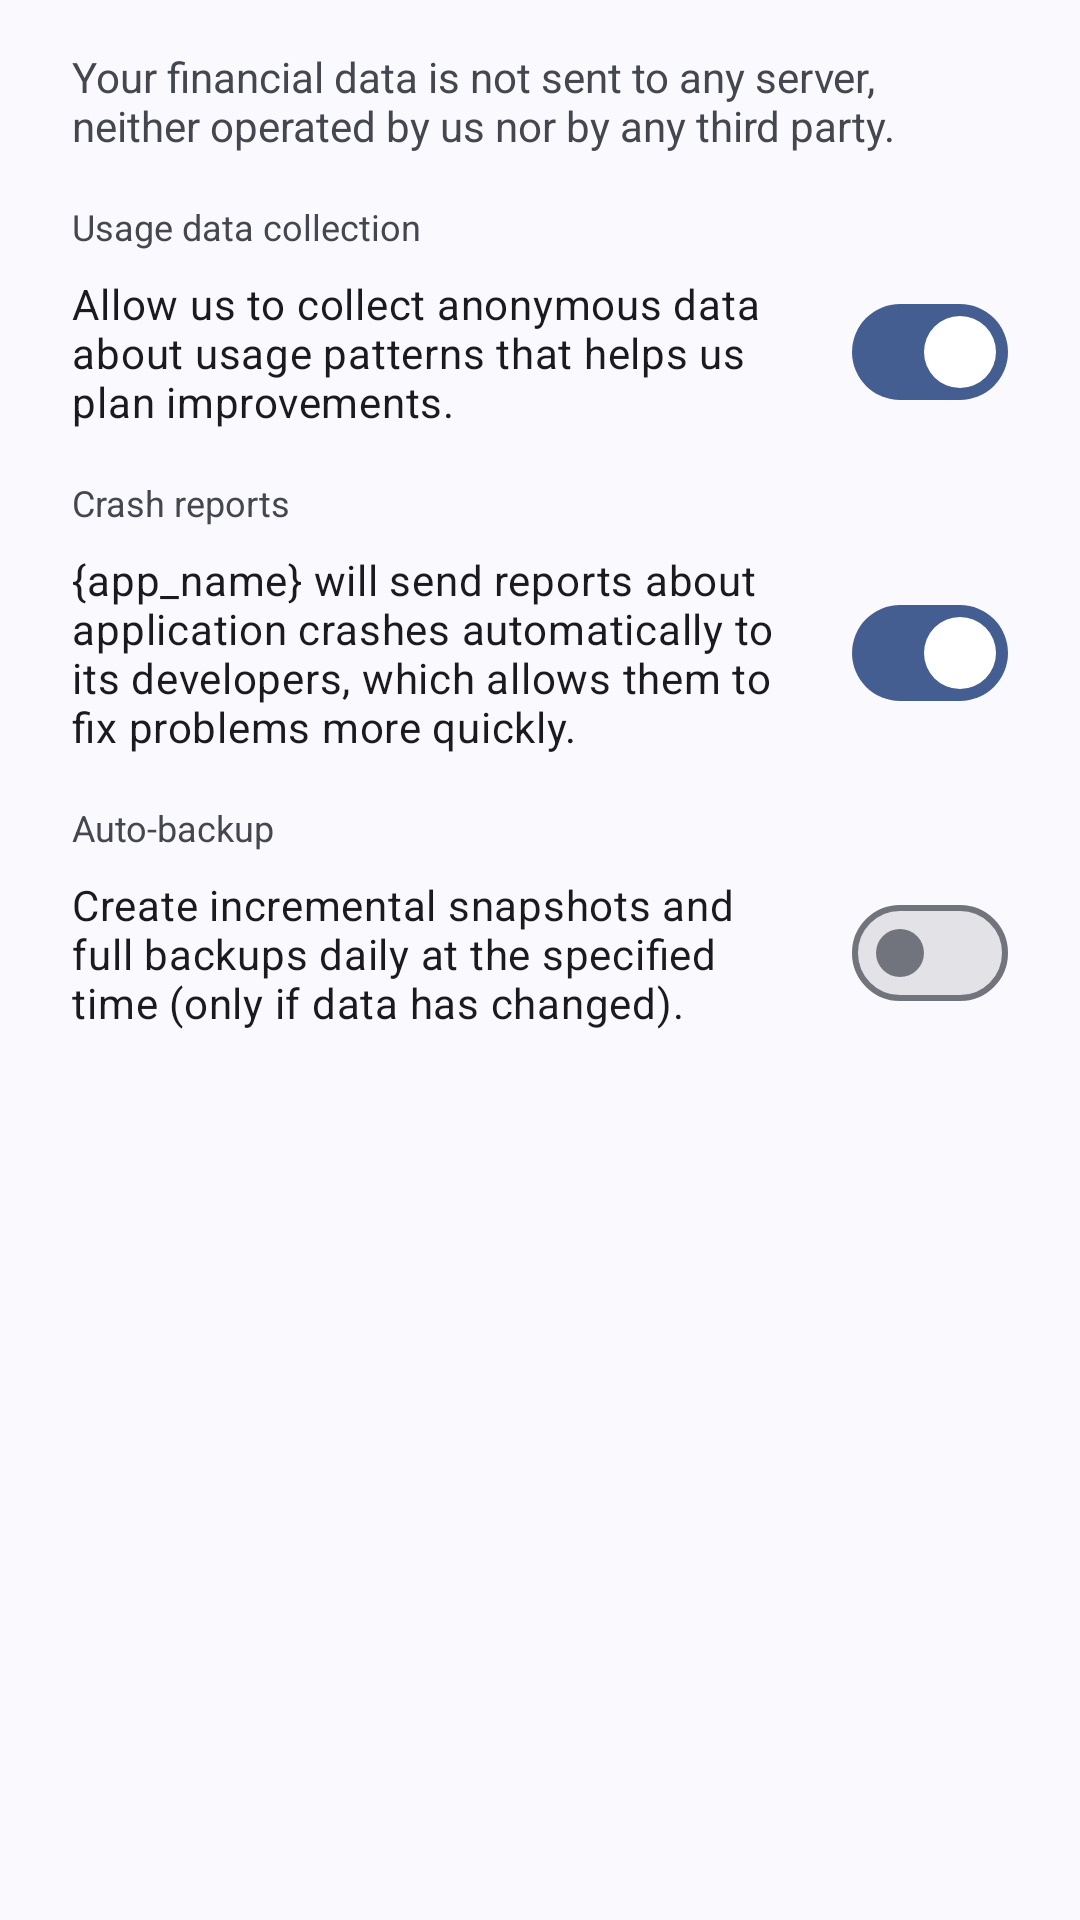

Reconstruct the res/layout file that produces this screen, plus the resources it refers to.
<!-- AndroidManifest.xml: application theme MyTheme -->
<!-- res/layout/onboarding_wizzard_privacy.xml -->
<?xml version="1.0" encoding="utf-8"?>
<LinearLayout xmlns:android="http://schemas.android.com/apk/res/android"
    xmlns:app="http://schemas.android.com/apk/res-auto"
    xmlns:tools="http://schemas.android.com/tools"
    style="@style/SuwContentFrame"
    android:layout_width="match_parent"
    android:layout_height="match_parent"
    android:orientation="vertical">

    <TextView
        android:layout_width="wrap_content"
        android:layout_height="wrap_content"
        android:text="@string/onboarding_privacy_intro" />

    <TextView
        android:id="@+id/tracking_label"
        style="@style/OnboardingInputLabel"
        android:layout_width="match_parent"
        android:layout_height="wrap_content"
        android:text="@string/pref_tracking_title" />

    <com.google.android.material.materialswitch.MaterialSwitch
        android:id="@+id/tracking"
        android:layout_width="wrap_content"
        android:layout_height="wrap_content"
        android:layout_gravity="center_vertical"
        android:checked="true"
        android:minWidth="@dimen/accessibility_clickable_minimum"
        android:minHeight="@dimen/accessibility_clickable_minimum"
        android:switchMinWidth="0dp"
        android:text="@string/pref_tracking_summary"
        app:showText="false"
        tools:ignore="UnusedAttribute" />

    <TextView
        android:id="@+id/crash_reports_label"
        style="@style/OnboardingInputLabel"
        android:layout_width="match_parent"
        android:layout_height="wrap_content"
        android:text="@string/pref_category_title_crash_reports" />

    <com.google.android.material.materialswitch.MaterialSwitch
        android:id="@+id/crash_reports"
        android:layout_width="wrap_content"
        android:layout_height="wrap_content"
        android:layout_gravity="center_vertical"
        android:checked="true"
        android:minWidth="@dimen/accessibility_clickable_minimum"
        android:minHeight="@dimen/accessibility_clickable_minimum"
        android:switchMinWidth="0dp"
        android:text="@string/crash_reports_user_info"
        app:showText="false"
        tools:ignore="UnusedAttribute" />

    <TextView
        android:id="@+id/auto_backup_label"
        style="@style/OnboardingInputLabel"
        android:layout_width="match_parent"
        android:layout_height="wrap_content"
        android:text="@string/pref_auto_backup_title" />

    <com.google.android.material.materialswitch.MaterialSwitch
        android:id="@+id/auto_backup"
        android:layout_width="wrap_content"
        android:layout_height="wrap_content"
        android:layout_gravity="center_vertical"
        android:checked="false"
        android:minWidth="@dimen/accessibility_clickable_minimum"
        android:minHeight="@dimen/accessibility_clickable_minimum"
        android:switchMinWidth="0dp"
        android:text="@string/pref_auto_backup_summary"
        app:showText="false"
        tools:ignore="UnusedAttribute" />

</LinearLayout>
<!-- resources referenced by this layout -->
<resources>
  <dimen name="accessibility_clickable_minimum">48dp</dimen>
  <string name="crash_reports_user_info">{app_name} will send reports about application crashes automatically to its developers, which allows them to fix problems more quickly.</string>
  <string name="onboarding_privacy_intro">Your financial data is not sent to any server, neither operated by us nor by any third party.</string>
  <string name="pref_auto_backup_summary">Create incremental snapshots and full backups daily at the specified time (only if data has changed).</string>
  <string name="pref_auto_backup_title">Auto-backup</string>
  <string name="pref_category_title_crash_reports">Crash reports</string>
  <string name="pref_tracking_summary">Allow us to collect anonymous data about usage patterns that helps us plan improvements.</string>
  <string name="pref_tracking_title">Usage data collection</string>
  <style name="OnboardingInputLabel">
          <item name="android:textAppearance">@style/AdaptiveLabelTextAppearance</item>
          <item name="android:layout_marginTop">16dp</item>
          <item name="android:layout_marginBottom">8dp</item>
      </style>
  <style name="SuwContentFrame">
          <item name="android:paddingLeft">24dp</item>
          <item name="android:paddingRight">24dp</item>
          <item name="android:paddingTop">16dp</item>
          <item name="android:paddingBottom">16dp</item>
      </style>
  <style name="AdaptiveLabelTextAppearance" parent="TextAppearance.AppCompat.Caption">
          <item name="android:textSize">@dimen/textSizeLabel</item>
      </style>
  <style name="AppTheme.Toolbar" parent="Widget.Material3.Toolbar">
          <item name="titleTextAppearance">@style/ToolbarTitleTextAppearance</item>
          <item name="subtitleTextAppearance">@style/ToolbarSubtitleTextAppearance</item>
      </style>
  <style name="MySpinnerItemStyle" parent="@style/Widget.AppCompat.TextView.SpinnerItem">
          <item name="android:minHeight">@dimen/accessibility_clickable_minimum</item>
          <item name="android:gravity">center</item>
      </style>
  <style name="MyTextInputLayout" parent="Widget.Material3.TextInputLayout.OutlinedBox" />
  <style name="MyAlertDialogTheme" parent="ThemeOverlay.Material3.MaterialAlertDialog">
          <item name="alertDialogStyle">@style/MaterialAlertDialog.Material3.App</item>
      </style>
  <style name="SimpleDialog" parent="MyAlertDialogTheme">
          <item name="textInputStyle">@style/SimpleDialogTextInputStyle</item>
      </style>
  <dimen name="textSizeLabel">12sp</dimen>
  <style name="ToolbarTitleTextAppearance" parent="TextAppearance.Material3.HeadlineSmall">
          <item name="android:textSize" tools:ignore="SpUsage">20dp</item>
      </style>
  <style name="ToolbarSubtitleTextAppearance" parent="TextAppearance.Material3.TitleMedium">
          <item name="android:textSize" tools:ignore="SpUsage">16dp</item>
      </style>
  <style name="MaterialAlertDialog.Material3.App">
          <item name="backgroundInsetTop">@dimen/mtrl_alert_dialog_background_inset_vertical</item>
          <item name="backgroundInsetBottom">@dimen/mtrl_alert_dialog_background_inset_vertical</item>
      </style>
  <style name="SimpleDialogTextInputStyle" parent="@style/Widget.MaterialComponents.TextInputLayout.OutlinedBox.ExposedDropdownMenu">
          <item name="endIconMode">none</item>
      </style>
  <dimen name="mtrl_alert_dialog_background_inset_vertical">24dp</dimen>
</resources>
